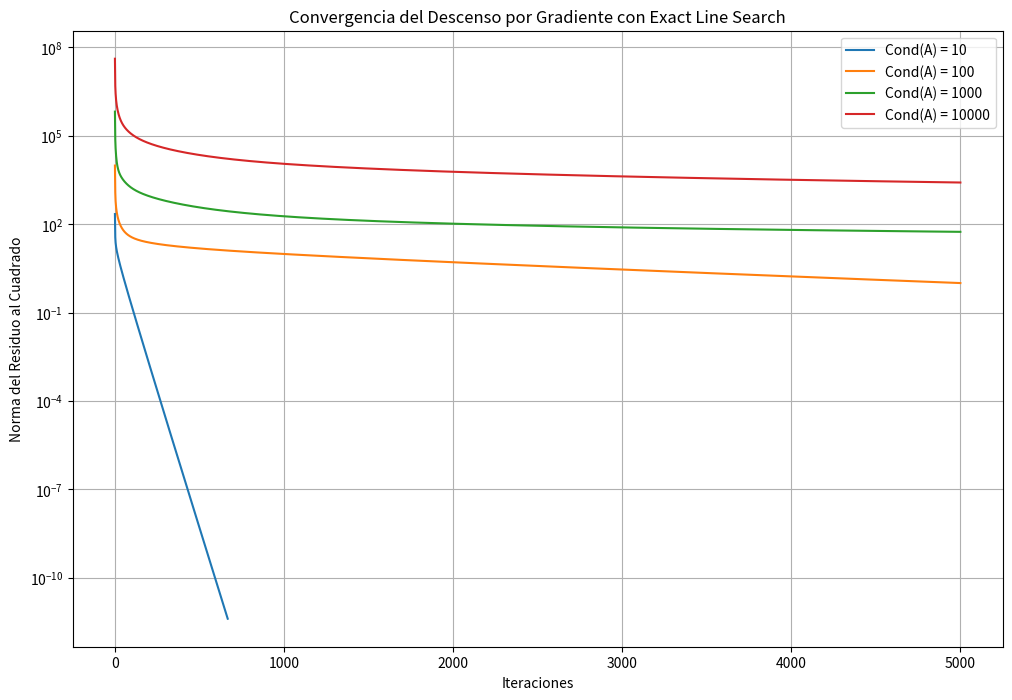

Source code (Python):
import numpy as np
import scipy.linalg as la
import matplotlib.pyplot as plt

def generate_matrix_with_condition_number(n, cond):
    """Genera una matriz aleatoria de tamaño n x n con un número de condición dado."""
    U = la.qr(np.random.rand(n, n))[0]  # Matriz ortogonal aleatoria
    V = la.qr(np.random.rand(n, n))[0]  # Otra matriz ortogonal aleatoria
    s = np.logspace(0, np.log10(cond), n)  # Valores singulares espaciados logarítmicamente
    S = np.diag(s)
    A = U @ S @ V.T
    return A

def exact_line_search_step(A, b, x_k, grad_fk):
    """Calcula el tamaño del paso óptimo (alpha) usando exact line search."""
    numerator = grad_fk.T @ grad_fk
    denominator = grad_fk.T @ A.T @ A @ grad_fk
    if denominator == 0:
        return 0  # Evitar división por cero si el gradiente está en el núcleo de A
    alpha = numerator / denominator
    return alpha

def gradient_descent_exact_linesearch(A, b, x_0, max_iter=1000, tol=1e-6):
    """Implementa el algoritmo de gradiente descendente con exact line search."""
    x_k = x_0
    history = [np.linalg.norm(A @ x_k - b)**2]
    for i in range(max_iter):
        residual = A @ x_k - b
        grad_fk = A.T @ residual
        alpha_k = exact_line_search_step(A, b, x_k, grad_fk)
        x_k_next = x_k - alpha_k * grad_fk
        norm_residual_squared = np.linalg.norm(A @ x_k_next - b)**2
        history.append(norm_residual_squared)
        if np.linalg.norm(x_k_next - x_k) < tol:
            break
        x_k = x_k_next
    return x_k, history

def pseudo_inverse_solution(A, b):
    """Calcula la solución del problema de mínimos cuadrados usando la pseudo-inversa."""
    A_pinv = la.pinv(A)
    x_pinv = A_pinv @ b
    return x_pinv, np.linalg.norm(A @ x_pinv - b)**2

def study_convergence(n=100, condition_numbers=[10, 100, 1000, 10000], num_runs=5):
    """Estudia la convergencia del GD en función del número de condición."""
    results = {}
    plt.figure(figsize=(12, 8))

    for cond in condition_numbers:
        convergence_histories = []
        final_residuals_gd = []

        for _ in range(num_runs):
            A = generate_matrix_with_condition_number(n, cond)
            b = np.random.rand(n)
            x_0 = np.random.rand(n)  # Punto inicial aleatorio

            x_gd, history_gd = gradient_descent_exact_linesearch(A, b, x_0, max_iter=5000, tol=1e-8)
            x_pinv, residual_pinv = pseudo_inverse_solution(A, b)
            final_residuals_gd.append(history_gd[-1])
            convergence_histories.append(history_gd)

        avg_convergence = np.mean(np.array([hist[:min(len(h) for h in convergence_histories)] for hist in convergence_histories]), axis=0)
        results[cond] = {'gd_residuals': final_residuals_gd, 'pinv_residual': residual_pinv, 'convergence': avg_convergence}

        plt.plot(avg_convergence, label=f'Cond(A) = {cond}')

    plt.xlabel('Iteraciones')
    plt.ylabel('Norma del Residuo al Cuadrado')
    plt.title('Convergencia del Descenso por Gradiente con Exact Line Search')
    plt.yscale('log')
    plt.legend()
    plt.grid(True)
    plt.show()

    print("\nResultados de la convergencia en función del número de condición:")
    for cond, data in results.items():
        print(f"\nNúmero de Condición: {cond}")
        print(f"  Residuales GD Finales (promedio): {np.mean(data['gd_residuals']):.4e}")
        print(f"  Residual Pseudo-inversa: {data['pinv_residual']:.4e}")

if __name__ == "__main__":
    n = 100
    cond_number = 1000  # Ejemplo de número de condición
    A = generate_matrix_with_condition_number(n, cond_number)
    b = np.random.rand(n)
    x_0 = np.random.rand(n)

    print("Resolviendo el problema de mínimos cuadrados con Descenso por Gradiente (Exact Line Search):")
    x_gd, history_gd = gradient_descent_exact_linesearch(A, b, x_0, max_iter=5000, tol=1e-8)
    residual_gd_final = np.linalg.norm(A @ x_gd - b)**2
    print(f"  Solución encontrada por GD: {x_gd[:5]}...")
    print(f"  Residual final (GD): {residual_gd_final:.4e}")
    print(f"  Número de iteraciones GD: {len(history_gd) - 1}")

    print("\nResolviendo el problema de mínimos cuadrados con la Pseudo-inversa:")
    x_pinv, residual_pinv = pseudo_inverse_solution(A, b)
    print(f"  Solución encontrada por Pseudo-inversa: {x_pinv[:5]}...")
    print(f"  Residual (Pseudo-inversa): {residual_pinv:.4e}")

    print("\nEstudiando la convergencia en función del número de condición:")
    study_convergence()



    